Photos from the image-classification dataset "Split_Data" in the GitHub repository Sovelyu/Diplom. Its 2 classes are: non cancer, cancer.

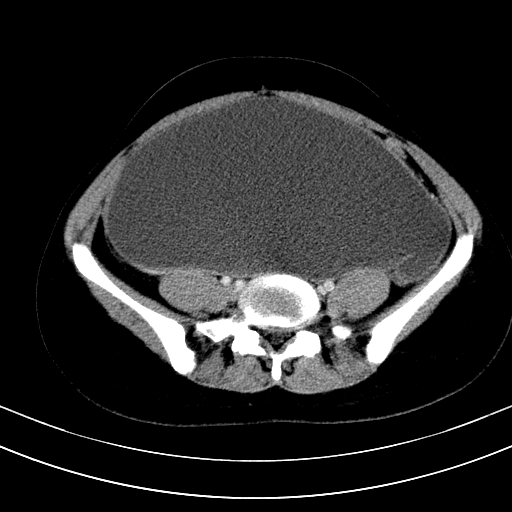
Label: non cancer

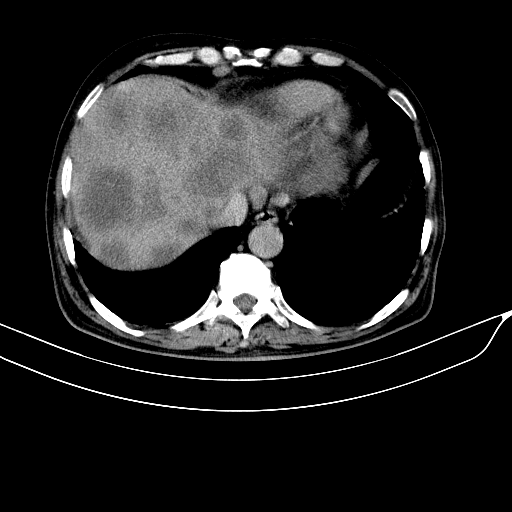
Label: cancer

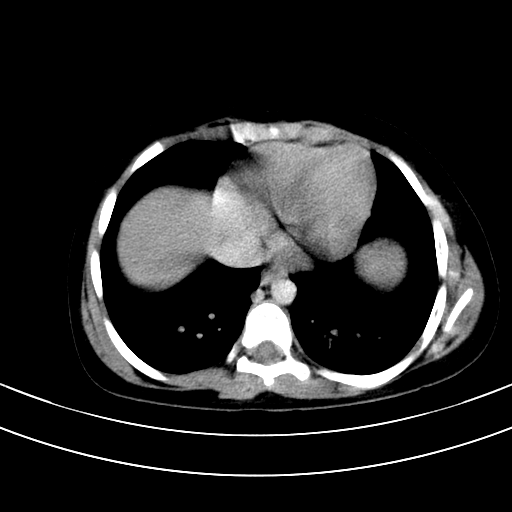
Label: cancer

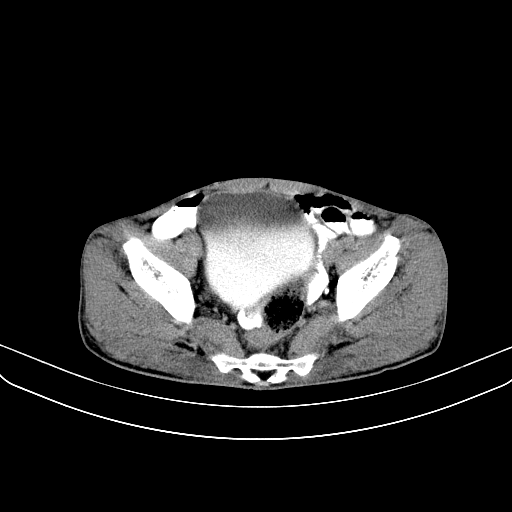
Label: cancer

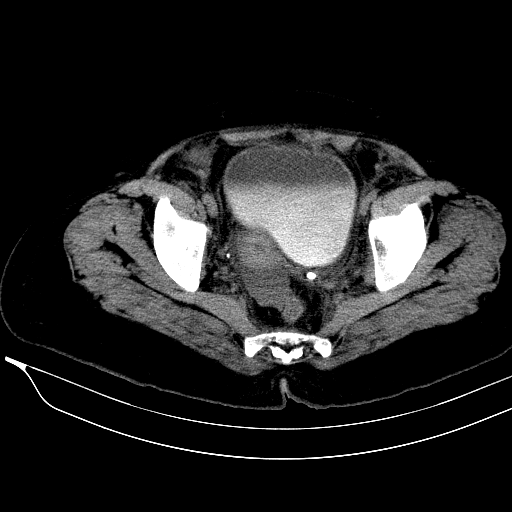
Label: non cancer

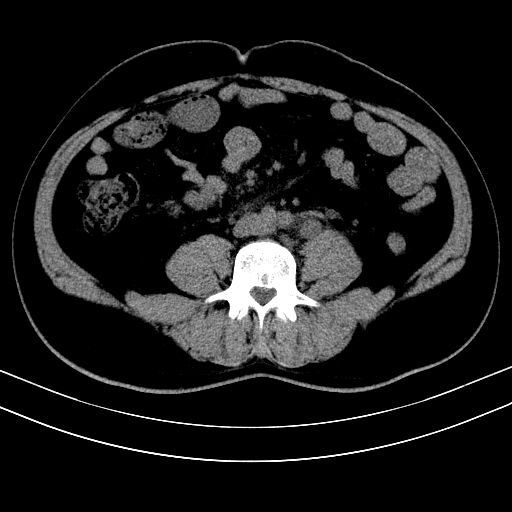
Label: non cancer
